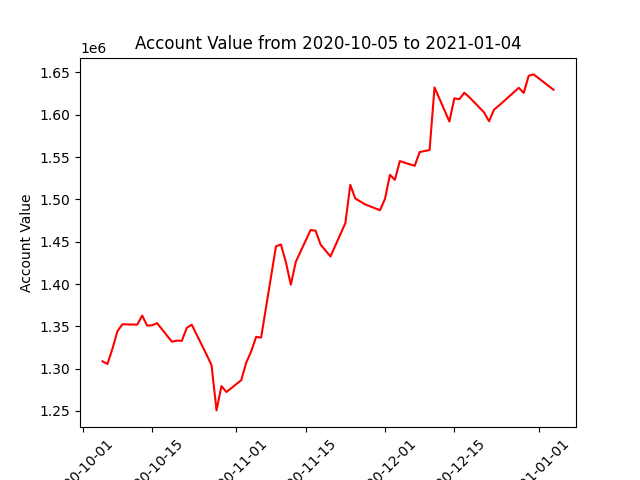

The table this chart was drawn from, first rows:
datadate, account_value
20201005, 1308655
20201006, 1305597
20201007, 1323622
20201008, 1344182
20201009, 1352429
20201012, 1352005
20201013, 1362709
20201014, 1350851
20201015, 1351249
20201016, 1353813
20201019, 1331818
20201020, 1333071
20201021, 1332906
20201022, 1348180
20201023, 1351952
20201026, 1316527
20201027, 1303982
20201028, 1250705
20201029, 1279416
20201030, 1272413
20201102, 1286457
20201103, 1307205
20201104, 1320413
20201105, 1337583
20201106, 1336684
20201109, 1444477
20201110, 1446701
20201111, 1425784
20201112, 1399185
20201113, 1426233
20201116, 1463835
20201117, 1462938
20201118, 1446666
20201119, 1439520
20201120, 1432534
20201123, 1471863
20201124, 1517224
20201125, 1501044
20201127, 1494055
20201130, 1487139
20201201, 1500548
20201202, 1529010
20201203, 1523024
20201204, 1545178
20201207, 1539574
20201208, 1555869
20201209, 1557059
20201210, 1558247
20201211, 1632186
20201214, 1591925
20201215, 1619365
20201216, 1618254
20201217, 1625867
20201218, 1620814
20201221, 1602677
20201222, 1592252
20201223, 1605945
20201224, 1610744
20201228, 1631718
20201229, 1625670
... 3 more rows
